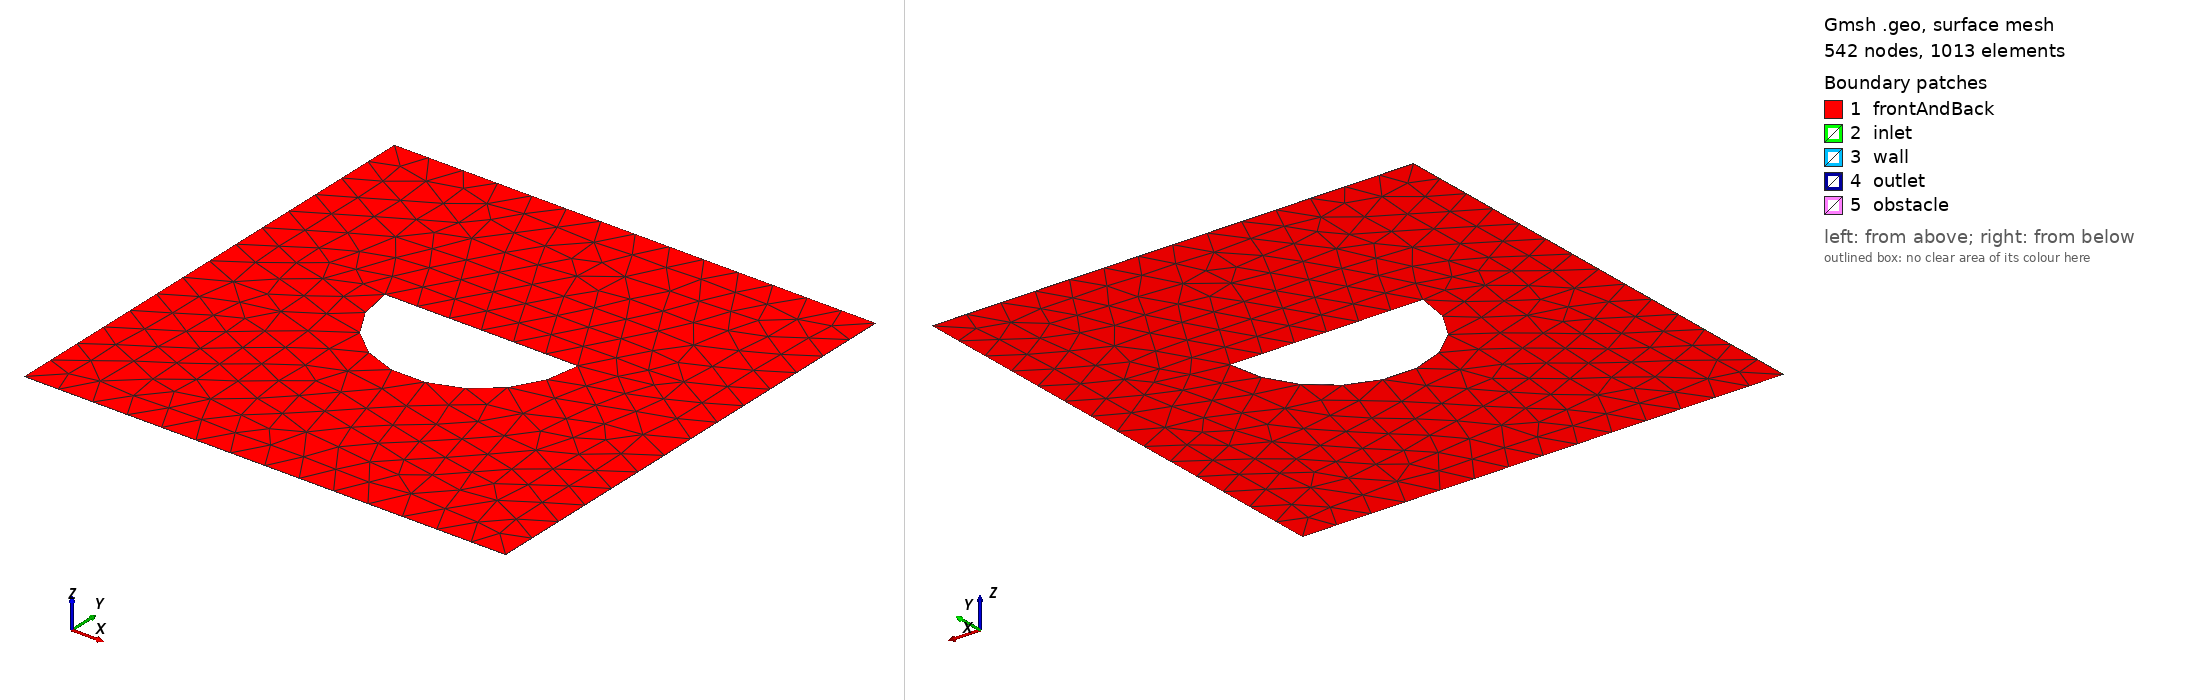

Gmsh geometry script, surface-meshed: 542 nodes, 1013 surface elements. Boundary patches (legend numbers): 1 frontAndBack, 2 inlet, 3 wall, 4 outlet, 5 obstacle. Left view from above one corner, right view from below the opposite corner. Legend entries are the model's physical surfaces. The drawing asked Gmsh for element sizes between 1% and 20% of the model's largest extent; the script's own settings can give other sizes.

=== semi_circle_2.geo (drawn) ===
// Gmsh project created on Fri Apr 05 21:01:20 2024
SetFactory("OpenCASCADE");
mesh_size0=0.0045 * 100;
scale=1;
R =0.8*0.5*Pi*scale; 
cx = 2*Pi*scale;
cy = 2*Pi*scale;

Point(1) = {Pi * scale, Pi * scale, 0, mesh_size0};
Point(2) = {Pi * scale, 3*Pi*scale, 0, mesh_size0};
Point(3) = {3*Pi*scale, 3*Pi*scale, 0, mesh_size0};
Point(4) = {3*Pi*scale, Pi * scale, 0, mesh_size0};

Line(1) = {1, 2};
Line(2) = {2, 3};
Line(3) = {3, 4};
Line(4) = {4, 1};

//https://storage.googleapis.com/tb-img/production/18/11/Electrician_34_18_8.PNG
Point(5) = {cx - R, cy - (4*R)/(3*Pi), 0, mesh_size0};
Point(6) = {cx, cy - (4*R)/(3*Pi), 0,  mesh_size0};
Point(7) = {cx + R, cy - (4*R)/(3*Pi), 0, mesh_size0};

Circle(5) = {5, 6, 7};
Characteristic Length {5} = mesh_size0;

Line(6) = {5, 6};
Line(7) = {6, 7};

Rotate {{0, 0, 1}, {2*Pi*scale, 2*Pi*scale, 0}, Pi} {
  Curve{5}; Curve{7}; Curve{6}; 
}
Curve Loop(1) = {1, 2, 3, 4};
Curve Loop(2) = {6, 7, -5};
Plane Surface(1) = {1, 2};

Extrude {0, 0, 0.005} {
  Surface{1}; 
  Layers{1};
  Recombine;
}
//+
Physical Surface("inlet", 22) = {2};
Physical Surface("outlet", 23) = {4};
Physical Surface("obstacle", 24) = {8, 7, 6};
Physical Surface("wall", 25) = {5, 3};
Physical Surface("frontAndBack", 26) = {9, 1};
Physical Volume("volume", 27) = {1};
